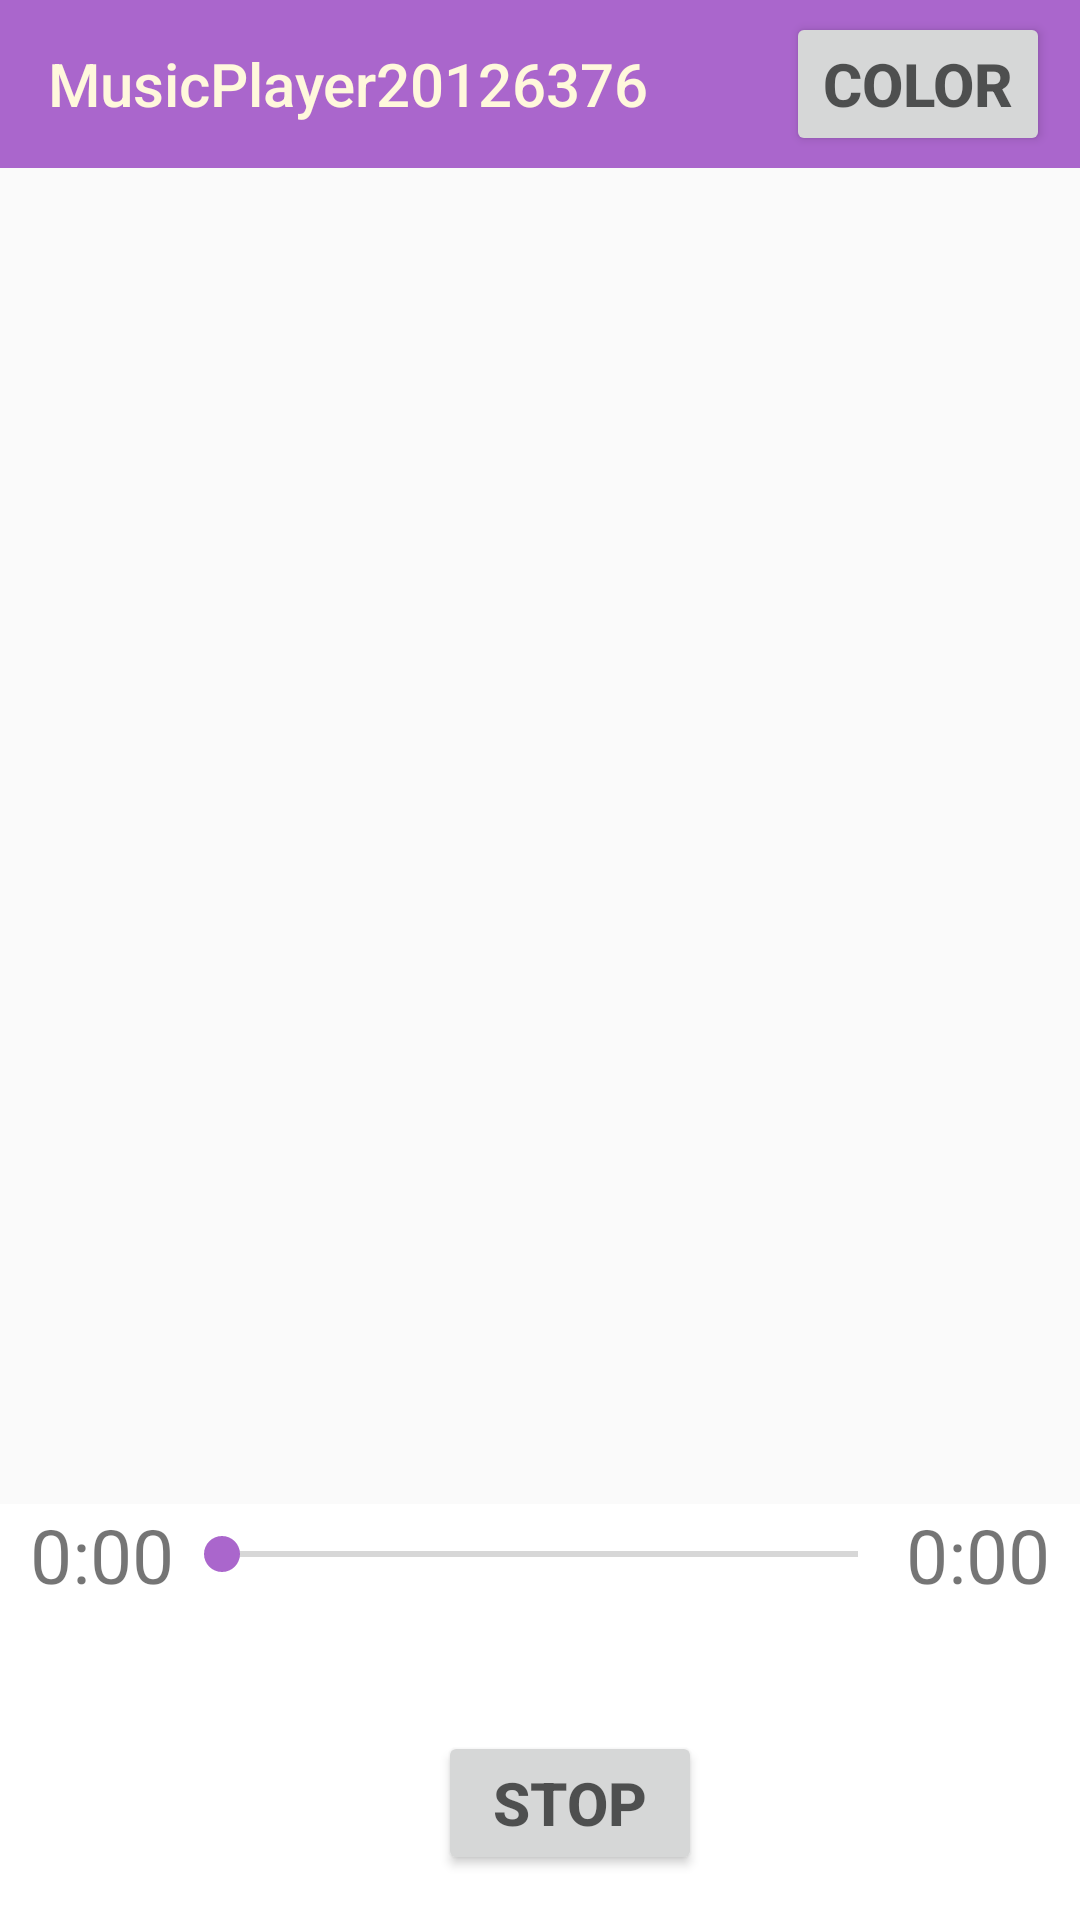

Android layout source for this screen:
<!-- AndroidManifest.xml: application theme AppTheme -->
<!-- res/layout/activity_display.xml -->
<?xml version="1.0" encoding="utf-8"?>
<androidx.drawerlayout.widget.DrawerLayout
    xmlns:android="http://schemas.android.com/apk/res/android"
    xmlns:app="http://schemas.android.com/apk/res-auto"
    xmlns:tools="http://schemas.android.com/tools"
    android:layout_width="match_parent"
    android:layout_height="match_parent"
    android:id="@+id/drawer_layout"
    tools:context=".activity.MainActivity">
    
    
    <LinearLayout
        android:layout_width="match_parent"
        android:layout_height="match_parent"
        android:orientation="vertical"
        android:id="@+id/root_view_display">

        <androidx.appcompat.widget.Toolbar
            android:id="@+id/toolbar_activity_display"
            android:layout_width="match_parent"
            android:layout_height="?attr/actionBarSize"
            android:background="@android:color/holo_purple"
            app:title="@string/title_toolbar"
            app:titleTextColor="#FFF8DC" >

            <Button
                android:id="@+id/preference"
                android:layout_width="wrap_content"
                android:layout_height="wrap_content"
                android:layout_gravity="right"
                android:layout_marginRight="10dp"
                android:text="@string/appearance"
                android:textColor="@color/lucid_black_color"
                android:textSize="20sp"
                android:textStyle="bold" />

        </androidx.appcompat.widget.Toolbar>

        <RelativeLayout
            android:layout_width="match_parent"
            android:layout_height="wrap_content">


            <ListView
                android:id="@+id/songList"
                android:layout_width="match_parent"
                android:layout_height="match_parent"
                android:layout_above="@+id/seekBar"
                android:fadeScrollbars="true"
                android:scrollbarSize="@dimen/dp_5"
                android:scrollbarThumbVertical="@drawable/scrollbars"
                android:scrollbarTrackVertical="@drawable/scrollbar_track"
                android:scrollbars="vertical"
                android:verticalScrollbarPosition="right" />

            <LinearLayout
                android:id="@+id/seekBar"
                android:layout_width="match_parent"
                android:layout_height="wrap_content"
                android:layout_above="@+id/info_bar"
                android:layout_marginBottom="0dp"
                android:background="#FFFFFF">

                <TextView
                    android:id="@+id/progress"
                    android:layout_width="wrap_content"
                    android:layout_height="wrap_content"
                    android:layout_marginStart="@dimen/dp_10"
                    android:layout_marginLeft="@dimen/dp_10"
                    android:text="0:00"
                    android:textSize="@dimen/sp_25" />

                <SeekBar
                    android:id="@+id/seekBarContainer"
                    android:layout_width="10dp"
                    android:layout_height="wrap_content"
                    android:layout_gravity="center_vertical"
                    android:layout_weight="10"
                    />

                <TextView
                    android:id="@+id/duration_text"
                    android:layout_width="wrap_content"
                    android:layout_height="wrap_content"
                    android:layout_marginEnd="@dimen/dp_10"
                    android:layout_marginRight="@dimen/dp_10"
                    android:text="0:00"
                    android:textSize="@dimen/sp_25" />
            </LinearLayout>


            <RelativeLayout
                android:id="@+id/info_bar"
                android:layout_width="match_parent"
                android:layout_height="wrap_content"
                android:layout_above="@+id/bottomBar"
                android:background="#FFFFFF"
                android:gravity="center_horizontal">

                <TextView
                    android:id="@+id/songName"
                    android:layout_width="wrap_content"
                    android:layout_height="wrap_content"
                    android:clickable="true"
                    android:ellipsize="marquee"
                    android:focusable="true"
                    android:focusableInTouchMode="true"
                    android:marqueeRepeatLimit="marquee_forever"
                    android:singleLine="true"
                    android:textColor="@color/black"
                    android:textSize="@dimen/sp_20" />


            </RelativeLayout>

            <RelativeLayout
                android:id="@+id/bottomBar"
                android:layout_width="match_parent"
                android:layout_height="wrap_content"
                android:layout_alignParentBottom="true"
                android:background="#FFFFFF"
                android:gravity="center_horizontal">


                <ImageButton
                    android:id="@+id/play_btn"
                    android:layout_width="wrap_content"
                    android:layout_height="wrap_content"
                    android:layout_centerVertical="true"
                    android:background="@drawable/pause_button"
                    tools:ignore="ContentDescription" />


                <Button
                    android:id="@+id/stop_btn"
                    android:layout_width="wrap_content"
                    android:layout_height="wrap_content"
                    android:layout_gravity="right"
                    android:layout_marginStart="@dimen/dp_20"
                    android:layout_marginLeft="@dimen/dp_20"
                    android:layout_marginTop="@dimen/dp_15"
                    android:layout_marginBottom="@dimen/dp_15"
                    android:layout_toEndOf="@+id/play_btn"
                    android:layout_toRightOf="@+id/play_btn"
                    android:text="@string/stop"
                    android:textColor="@color/lucid_black_color"
                    android:textSize="20sp"
                    android:textStyle="bold"
                    tools:ignore="RelativeOverlap" />

            </RelativeLayout>


        </RelativeLayout>
    </LinearLayout>


</androidx.drawerlayout.widget.DrawerLayout>
<!-- resources referenced by this layout -->
<resources>
  <color name="black">#000000</color>
  <color name="lucid_black_color">#AF101010</color>
  <dimen name="dp_10">10dp</dimen>
  <dimen name="dp_15">15dp</dimen>
  <dimen name="dp_20">20dp</dimen>
  <dimen name="dp_5">5dp</dimen>
  <dimen name="sp_20">20sp</dimen>
  <dimen name="sp_25">25sp</dimen>
  <!-- drawable scrollbar_track (drawable-v24) -->
  <?xml version="1.0" encoding="utf-8"?>
  <shape xmlns:android="http://schemas.android.com/apk/res/android" >
      <solid
          android:color="#7B68EE" />
      <corners android:radius="5dp" />
  </shape>
  <!-- drawable scrollbars (drawable-v24) -->
  <?xml version="1.0" encoding="utf-8"?>
  <shape xmlns:android="http://schemas.android.com/apk/res/android" >
      <solid
          android:color="@color/lavender"/>
  </shape>
  <string name="appearance">Color</string>
  <string name="stop">STOP</string>
  <string name="title_toolbar">MusicPlayer20126376</string>
  <style name="AppTheme" parent="Theme.AppCompat.Light.NoActionBar">
          <item name="colorPrimaryDark">@color/colorDefaultDark</item>
          <item name="colorAccent">@color/colorAccent</item>
      </style>
  <color name="lavender">#E6E6FA</color>
  <color name="colorDefaultDark">#101010</color>
  <color name="colorAccent">@android:color/holo_purple</color>
</resources>
